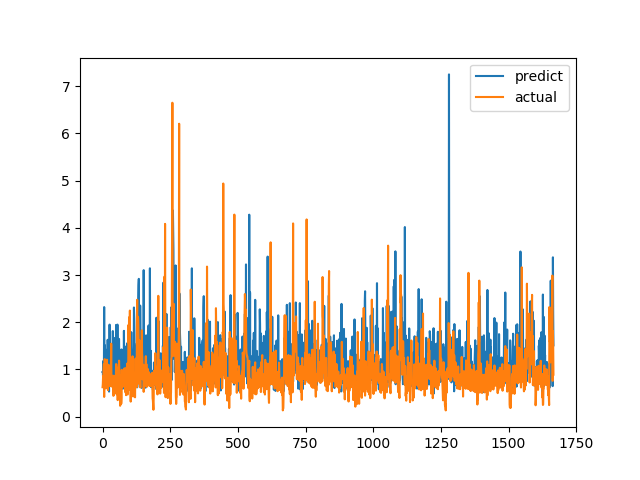

Values plotted in this chart, from the file beside it:
predict, actual
0.9489, 0.6238
0.9618, 0.6915
0.8243, 0.8558
1.181, 0.7094
1.103, 1.015
0.9053, 1.116
2.322, 0.4183
0.8802, 1.002
1.516, 1.219
0.9848, 1.143
1.432, 0.6528
1.189, 0.6747
0.9155, 0.601
0.8004, 0.6695
1.018, 0.6538
0.9821, 0.7814
0.9569, 1.206
0.9142, 0.8469
0.8369, 0.8286
1.629, 0.6482
0.7338, 0.5624
0.7339, 0.7183
0.7299, 1.1
0.7003, 0.9542
0.5312, 0.729
1.132, 0.6694
1.951, 0.8631
1.288, 0.6465
0.8532, 0.8223
0.7847, 0.9236
1.202, 0.8301
0.818, 1.067
1.228, 1.546
0.9821, 0.6827
0.7582, 0.6386
1.442, 0.6464
1.429, 0.6881
0.8964, 0.7274
1.814, 0.65
1.238, 0.8694
0.7578, 0.4409
0.5572, 0.4519
1.003, 0.7575
1.567, 0.4952
0.8354, 0.6851
1.667, 0.7244
1.43, 0.8654
0.9907, 0.74
0.6256, 0.8071
0.6001, 0.8204
1.944, 1.114
0.9871, 1.109
1.444, 0.4751
1.131, 1.039
0.9115, 0.9458
1.951, 0.7878
0.7435, 0.3505
1.278, 0.9368
1.147, 0.9868
1.13, 0.647
... 1,607 more rows
